Run: headless pygame with SDL's dummy video driver; simulated clock (each Clock.tick advances the game by its frame time, no real sleeping); random seed 0; keys injected as events and as key.get_pressed() state; no mouse input.
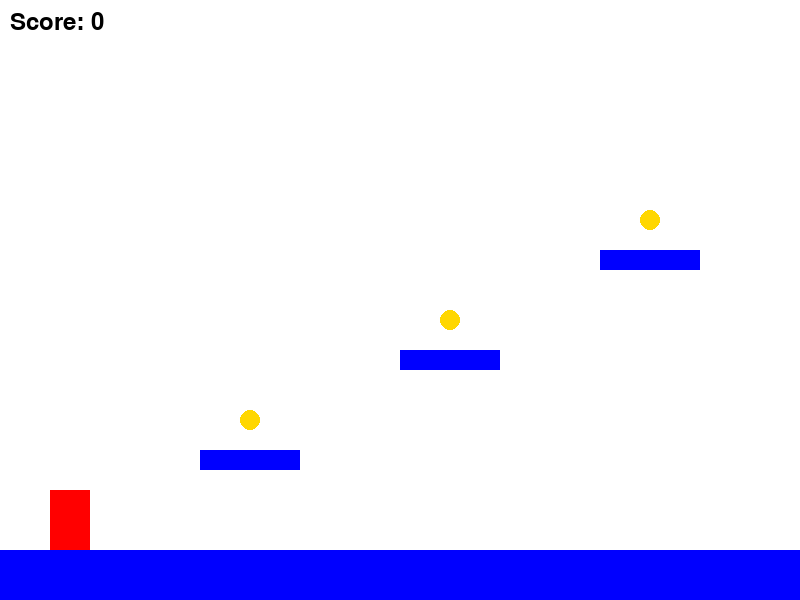
Frame 1 of 4 · flips 1–60 · no input
Frame 2 of 4 · flips 61–180 · tapped SPACE, RETURN · held RIGHT (→), D · screen unchanged from frame 1, image omitted
Frame 3 of 4 · flips 181–300 · held DOWN (↓), S · screen unchanged from frame 2, image omitted
Frame 4 of 4 · flips 301–420 · held LEFT (←), A, UP (↑), W · screen unchanged from frame 3, image omitted

The pygame program that drew these frames:

import pygame  
pygame.init()  

# Screen setup  
screen_width = 800  
screen_height = 600  
screen = pygame.display.set_mode((screen_width, screen_height))  
pygame.display.set_caption("JumpMan")  

# Colors  
WHITE = (255, 255, 255)  
BLUE = (0, 0, 255)  
RED = (255, 0, 0)  
GOLD = (255, 215, 0)  

# Player  
player_x = 50  
player_y = 500  
player_width = 40  
player_height = 60  
player_vel_y = 0  
jump = False  

# Platforms  
platforms = [  
    {"x": 0, "y": 550, "width": 800, "height": 50},  
    {"x": 200, "y": 450, "width": 100, "height": 20},  
    {"x": 400, "y": 350, "width": 100, "height": 20},  
    {"x": 600, "y": 250, "width": 100, "height": 20},  
]  

# Coins  
coins = [  
    {"x": 250, "y": 420, "collected": False},  
    {"x": 450, "y": 320, "collected": False},  
    {"x": 650, "y": 220, "collected": False},  
]  

# Game loop  
running = True  
clock = pygame.time.Clock()  
score = 0  
font = pygame.font.SysFont(None, 36)  

while running:  
    screen.fill(WHITE)  
    
    # Event handling  
    for event in pygame.event.get():  
        if event.type == pygame.QUIT:  
            running = False  
        if event.type == pygame.KEYDOWN:  
            if event.key == pygame.K_SPACE and not jump:  
                player_vel_y = -15  
                jump = True  

    # Player movement & gravity  
    player_y += player_vel_y  
    player_vel_y += 1  

    # Check platform collisions  
    for platform in platforms:  
        pygame.draw.rect(screen, BLUE, (platform["x"], platform["y"], platform["width"], platform["height"]))  
        
        if (player_x + player_width > platform["x"] and  
            player_x < platform["x"] + platform["width"] and  
            player_y + player_height > platform["y"] and  
            player_y + player_height < platform["y"] + 20 and  
            player_vel_y > 0):  
            player_y = platform["y"] - player_height  
            player_vel_y = 0  
            jump = False  

    # Draw player  
    pygame.draw.rect(screen, RED, (player_x, player_y, player_width, player_height))  

    # Coin collection  
    for coin in coins:  
        if not coin["collected"]:  
            pygame.draw.circle(screen, GOLD, (coin["x"], coin["y"]), 10)  
            if (player_x < coin["x"] + 10 and  
                player_x + player_width > coin["x"] - 10 and  
                player_y < coin["y"] + 10 and  
                player_y + player_height > coin["y"] - 10):  
                coin["collected"] = True  
                score += 1  

    # Display score  
    score_text = font.render(f"Score: {score}", True, (0, 0, 0))  
    screen.blit(score_text, (10, 10))  

    # Check if player falls  
    if player_y > screen_height:  
        running = False  

    pygame.display.update()  
    clock.tick(60)  

pygame.quit()  
